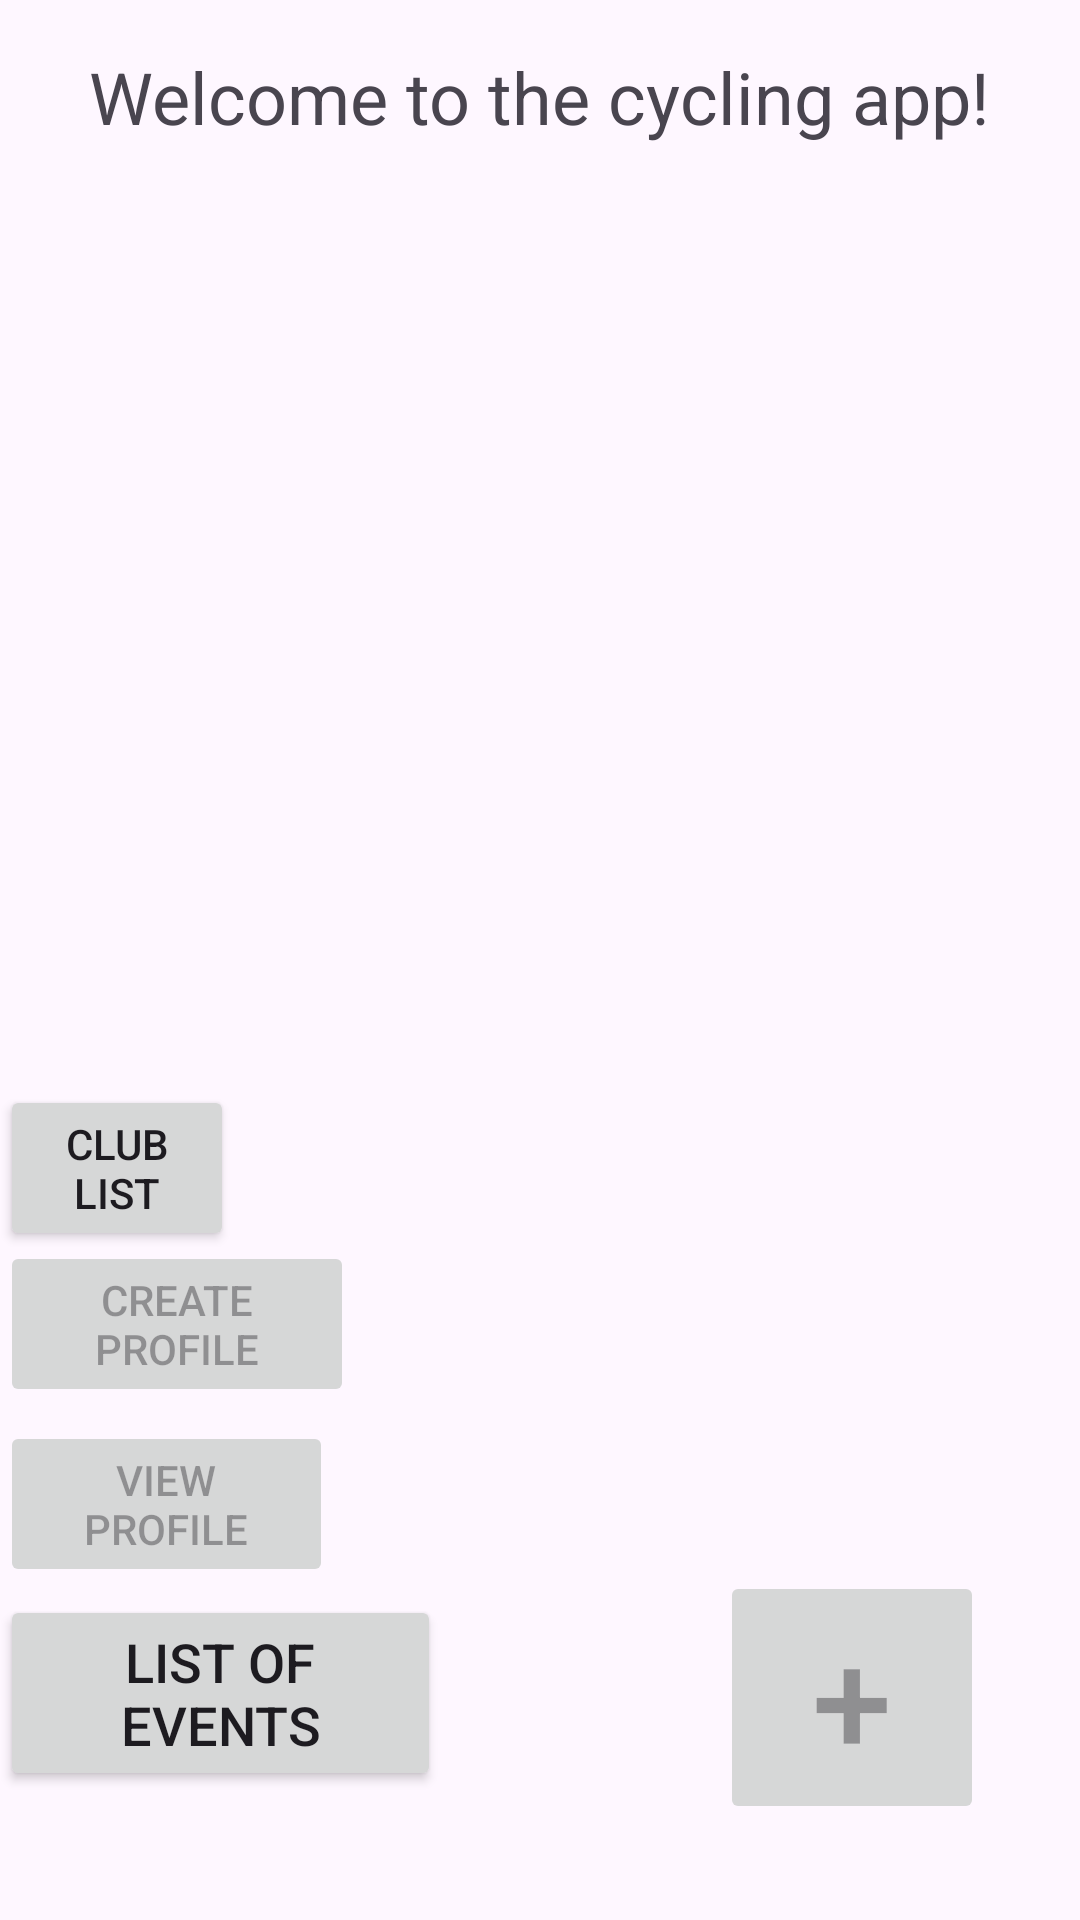

This screen was rendered from an Android layout file. Write that file and the resources it references.
<!-- AndroidManifest.xml: application theme Theme.CyclingApp -->
<!-- res/layout/fragment_event.xml -->
<?xml version="1.0" encoding="utf-8"?>
<FrameLayout xmlns:android="http://schemas.android.com/apk/res/android"
    xmlns:tools="http://schemas.android.com/tools"
    android:layout_width="match_parent"
    android:layout_height="match_parent"
    tools:context=".ui.event.EventFragment">

    <RelativeLayout
        android:layout_width="match_parent"
        android:layout_height="match_parent">

        <TextView
            android:id="@+id/welcome_text"
            android:layout_width="wrap_content"
            android:layout_height="wrap_content"
            android:layout_alignParentTop="true"
            android:layout_centerHorizontal="true"
            android:layout_marginTop="16dp"
            android:text="Welcome to the cycling app!"
            android:textAppearance="@style/TextAppearance.AppCompat.Medium"
            android:textSize="24sp" />

        <Button
            android:id="@+id/btnAdd"
            android:layout_width="wrap_content"
            android:layout_height="wrap_content"
            android:layout_alignParentEnd="true"
            android:layout_marginEnd="32dp"
            android:layout_alignParentBottom="true"
            android:layout_marginBottom="32dp"
            android:text="+"
            android:textSize="48sp"
            android:enabled="false" />

        <Button
            android:id="@+id/btnList"
            android:layout_width="wrap_content"
            android:layout_height="wrap_content"
            android:layout_alignParentEnd="true"
            android:layout_alignParentBottom="true"
            android:layout_marginEnd="213dp"
            android:layout_marginBottom="43dp"
            android:text="List of Events"
            android:textSize="18sp" />

        <Button
            android:id="@+id/viewProfile"
            android:layout_width="wrap_content"
            android:layout_height="wrap_content"
            android:layout_alignParentEnd="true"
            android:layout_alignParentBottom="true"
            android:layout_marginEnd="249dp"
            android:layout_marginBottom="111dp"
            android:enabled="false"
            android:text="View Profile" />

        <Button
            android:id="@+id/createProfile"

            android:layout_width="wrap_content"
            android:layout_height="wrap_content"
            android:layout_alignParentEnd="true"
            android:layout_alignParentBottom="true"
            android:layout_marginEnd="242dp"
            android:layout_marginBottom="171dp"
            android:enabled="false"
            android:text="Create Profile" />

        <Button
            android:id="@+id/clubList"
            android:layout_width="wrap_content"
            android:layout_height="wrap_content"
            android:layout_alignParentEnd="true"
            android:layout_alignParentBottom="true"
            android:layout_marginEnd="282dp"
            android:layout_marginBottom="223dp"
            android:text="Club list" />

    </RelativeLayout>

</FrameLayout>
<!-- resources referenced by this layout -->
<resources>
  <style name="Theme.CyclingApp" parent="Base.Theme.CyclingApp" />
  <style name="Base.Theme.CyclingApp" parent="Theme.Material3.DayNight.NoActionBar">
          
          
      </style>
</resources>
